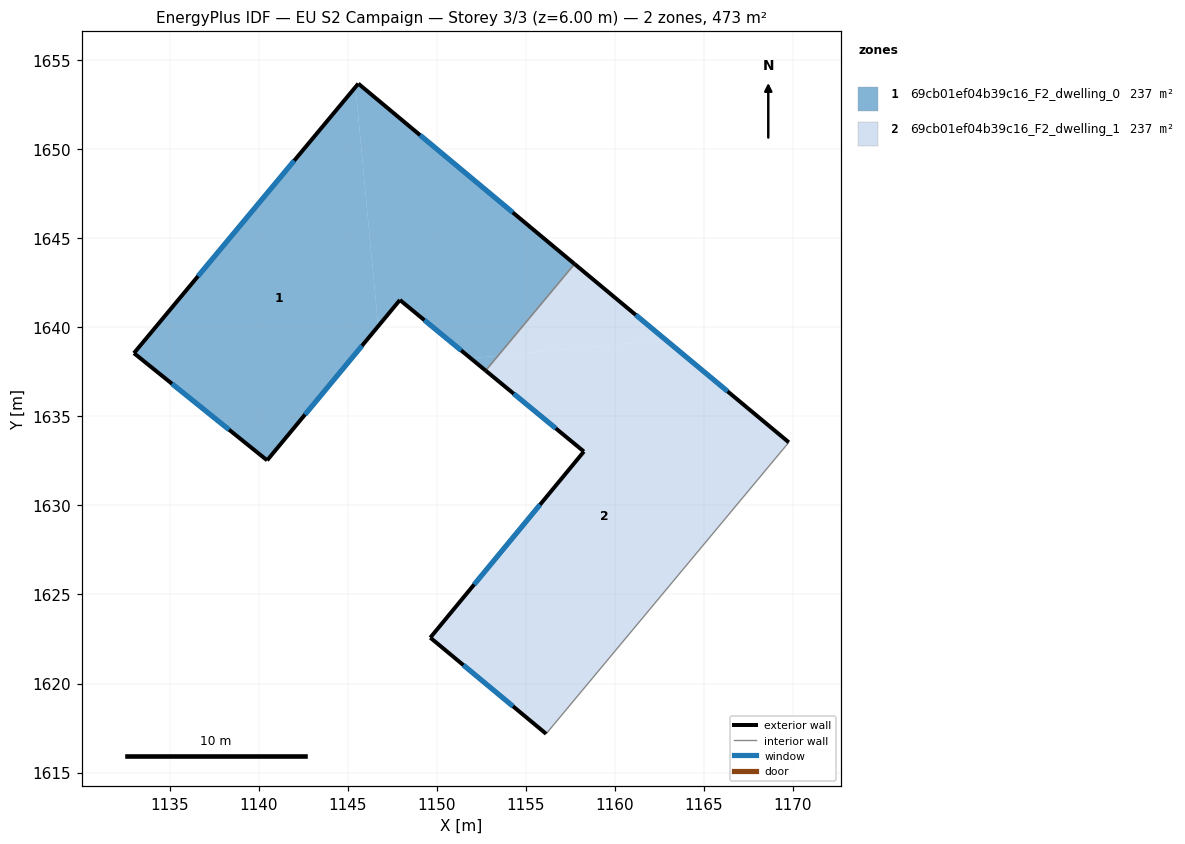
=== STOREY PLAN SPEC (per zone: floor XY polygon, exterior-wall plan segments, windows/doors) ===
zone 1: 69cb01ef04b39c16_F2_dwelling_0  (236.6 m²)
  floor: (1145.44, 1653.50) (1146.71, 1640.06) (1140.48, 1632.53) (1133.00, 1638.55)
  floor: (1157.74, 1643.56) (1153.45, 1638.41) (1151.91, 1638.26) (1147.94, 1641.54) (1146.71, 1640.06) (1145.44, 1653.50) (1145.60, 1653.69)
  floor: (1153.45, 1638.41) (1152.75, 1637.57) (1151.91, 1638.26)
  exterior wall: (1147.94, 1641.54) – (1152.75, 1637.57)  [6.2 m]
    window: (1149.31, 1640.40) – (1151.38, 1638.70)  [3.4 m²]
  exterior wall: (1140.48, 1632.53) – (1147.94, 1641.54)  [11.7 m]
    window: (1142.61, 1635.11) – (1145.81, 1638.97)  [6.4 m²]
  exterior wall: (1133.00, 1638.55) – (1140.48, 1632.53)  [9.6 m]
    window: (1135.14, 1636.83) – (1138.34, 1634.25)  [5.3 m²]
  exterior wall: (1145.60, 1653.69) – (1133.00, 1638.55)  [19.7 m]
    window: (1142.00, 1649.36) – (1136.60, 1642.88)  [10.9 m²]
  exterior wall: (1157.74, 1643.56) – (1145.60, 1653.69)  [15.8 m]
    window: (1154.27, 1646.45) – (1149.07, 1650.79)  [8.7 m²]
  interior walls: 1
zone 2: 69cb01ef04b39c16_F2_dwelling_1  (236.5 m²)
  floor: (1169.78, 1633.54) (1156.15, 1617.18) (1149.64, 1622.58) (1158.27, 1633.03) (1152.75, 1637.57) (1153.45, 1638.41) (1162.86, 1639.30)
  floor: (1162.86, 1639.30) (1153.45, 1638.41) (1157.74, 1643.56)
  exterior wall: (1158.27, 1633.03) – (1149.64, 1622.58)  [13.6 m]
    window: (1155.80, 1630.04) – (1152.11, 1625.56)  [7.5 m²]
  exterior wall: (1152.75, 1637.57) – (1158.27, 1633.03)  [7.1 m]
    window: (1154.33, 1636.27) – (1156.69, 1634.33)  [3.9 m²]
  exterior wall: (1169.78, 1633.54) – (1157.74, 1643.56)  [15.7 m]
    window: (1166.34, 1636.41) – (1161.18, 1640.70)  [8.6 m²]
  exterior wall: (1149.64, 1622.58) – (1156.15, 1617.18)  [8.5 m]
    window: (1151.50, 1621.03) – (1154.29, 1618.72)  [4.7 m²]
  interior walls: 2

=== DERIVED (storey summary) ===
Building: EU S2 Campaign
Storey: 3 of 3  (floor level z = 6.00 m)
Storey gross floor area: 473.1 m²
Zones on this storey: 2
  - 69cb01ef04b39c16_F2_dwelling_0: floor 236.6 m²; exterior wall 63.0 m (189.1 m²); 5 window(s) 34.7 m²; WWR 18.4%
  - 69cb01ef04b39c16_F2_dwelling_1: floor 236.5 m²; exterior wall 44.8 m (134.4 m²); 4 window(s) 24.7 m²; WWR 18.4%
Zone adjacency (shared interzone walls):
  - 69cb01ef04b39c16_F2_dwelling_0 ↔ 69cb01ef04b39c16_F2_dwelling_1